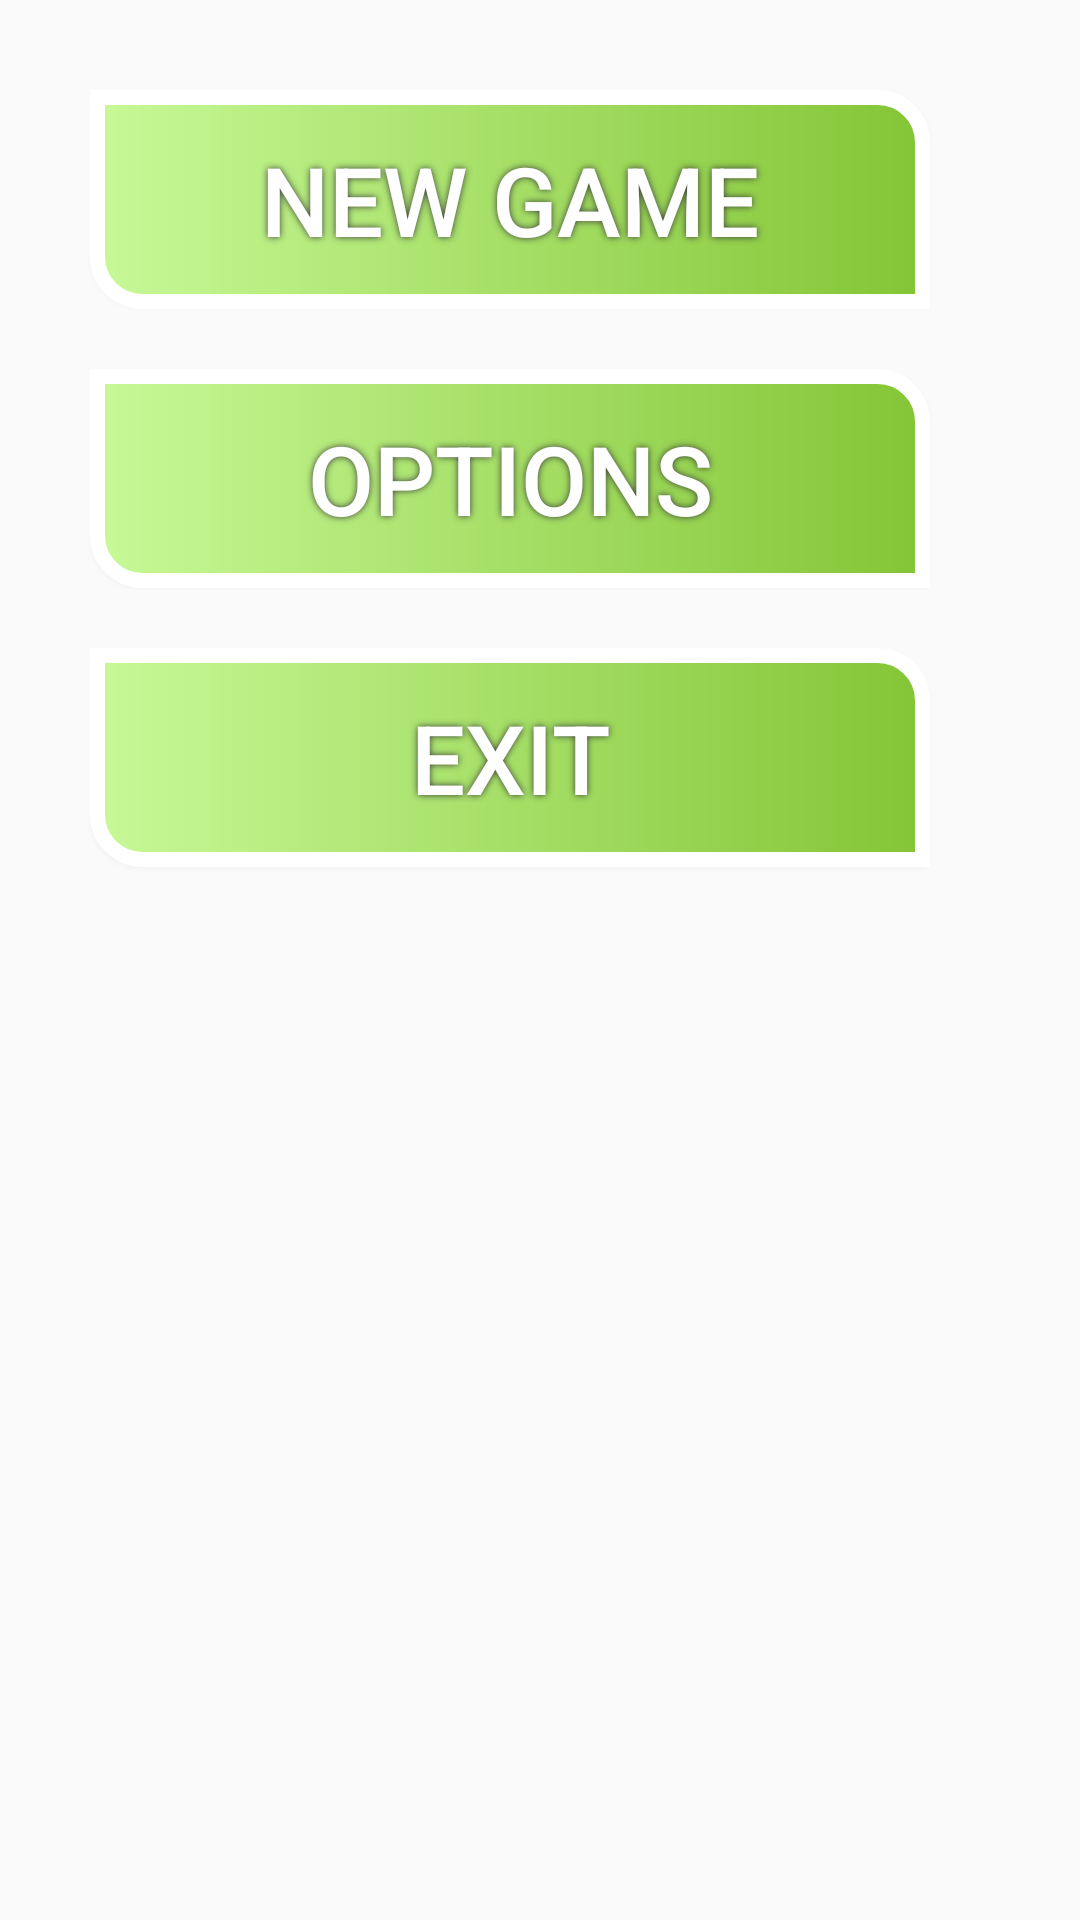

This screen was rendered from an Android layout file. Write that file and the resources it references.
<!-- AndroidManifest.xml: application theme AppTheme -->
<!-- res/layout/fragment_main_menu.xml -->
<FrameLayout xmlns:android="http://schemas.android.com/apk/res/android"
    xmlns:tools="http://schemas.android.com/tools"
    android:layout_width="match_parent"
    android:layout_height="match_parent"
    tools:context="com.example.project3.MainMenuFragment">

    <LinearLayout
        android:layout_width="wrap_content"
        android:layout_height="wrap_content"
        android:orientation="vertical"
        android:padding="20dp" >

        <Button
            android:id="@+id/new_game_button"
            style="@style/MenuButton"
            android:text="@string/new_game" />
        <Button
            android:id="@+id/options_button"
            style="@style/MenuButton"
            android:text="@string/options"/>
        <Button
            android:id="@+id/exit_button"
            style="@style/MenuButton"
            android:text="@string/exit"/>
    </LinearLayout>

</FrameLayout>
<!-- resources referenced by this layout -->
<resources>
  <string name="exit">Exit</string>
  <string name="new_game">New Game</string>
  <string name="options">Options</string>
  <style name="MenuButton">
          <item name="android:layout_width">280dp</item>
          <item name="android:layout_height">wrap_content</item>
          <item name="android:layout_margin">10dp</item>
          <item name="android:padding">15dp</item>
          <item name="android:textColor">#FFFFFF</item>
          <item name="android:textSize">32dp</item>
          <item name="android:background">@drawable/button</item>
          <item name="android:shadowColor">#383838</item>
          <item name="android:shadowDx">0</item>
          <item name="android:shadowDy">0</item>
          <item name="android:shadowRadius">6</item>
      </style>
  <style name="AppTheme" parent="Theme.AppCompat.Light.DarkActionBar">
          
          <item name="colorPrimary">@color/colorPrimary</item>
          <item name="colorPrimaryDark">@color/colorPrimaryDark</item>
          <item name="colorAccent">@color/colorAccent</item>
      </style>
  <!-- drawable button (drawable) -->
  <?xml version="1.0" encoding="utf-8"?>
  <shape xmlns:android="http://schemas.android.com/apk/res/android" android:shape="rectangle" >
      <corners
          android:topRightRadius="15dp"
          android:bottomLeftRadius="15dp"
          />
      <gradient
          android:startColor="#C7F997"
          android:endColor="#84C536"
          android:type="linear"
          />
      <stroke
          android:width="5dp"
          android:color="#FFFFFF"
          />
  </shape>
  <!-- not gathered from this repository: default colours our renderer supplied (Android Studio template values) -->
  <color name="colorPrimary">#FF6200EE</color>
  <color name="colorPrimaryDark">#FF3700B3</color>
  <color name="colorAccent">#FF03DAC5</color>
</resources>
